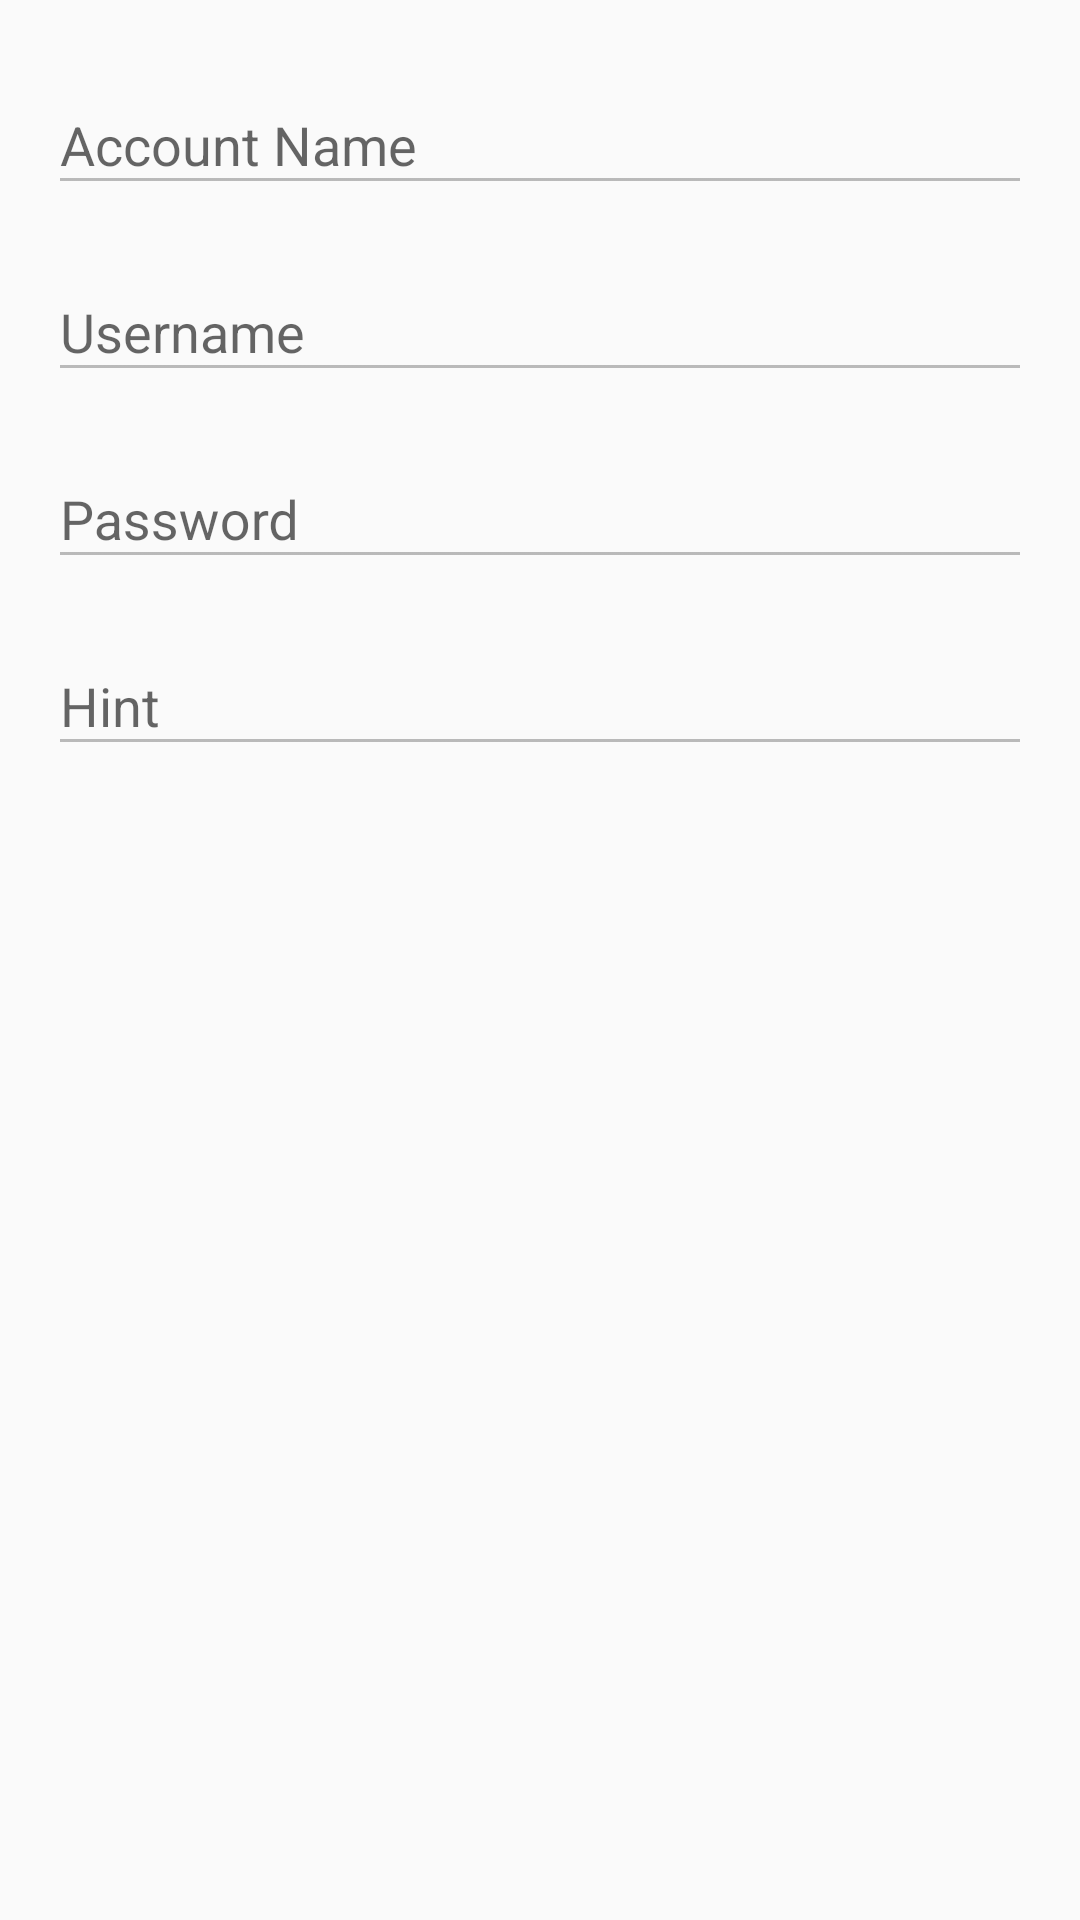

Here is an Android app screen rendered from its layout file. Give the layout XML and the strings, colors and styles it references.
<!-- AndroidManifest.xml: application theme AppTheme -->
<!-- res/layout/fragment_detail.xml -->
<?xml version="1.0" encoding="utf-8"?>
<androidx.constraintlayout.widget.ConstraintLayout xmlns:android="http://schemas.android.com/apk/res/android"
    xmlns:app="http://schemas.android.com/apk/res-auto"
    xmlns:tools="http://schemas.android.com/tools"
    android:layout_width="match_parent"
    android:layout_height="match_parent"
    android:padding="@dimen/spacing_content_left_right"
    tools:context=".features.add.AddPasswordFragment">

    <com.google.android.material.textfield.TextInputLayout
        android:id="@+id/input_account"
        android:layout_width="match_parent"
        android:layout_height="wrap_content"
        android:enabled="false"
        app:layout_constraintLeft_toLeftOf="parent"
        app:layout_constraintTop_toTopOf="parent">

        <com.google.android.material.textfield.TextInputEditText
            android:id="@+id/tv_account_name"
            android:layout_width="match_parent"
            android:layout_height="wrap_content"
            android:hint="@string/fragment_ap_account_name_hint" />

    </com.google.android.material.textfield.TextInputLayout>

    <com.google.android.material.textfield.TextInputLayout
        android:id="@+id/input_username"
        android:layout_width="match_parent"
        android:layout_height="wrap_content"
        android:layout_marginTop="@dimen/spacing_between_inputs"
        android:enabled="false"
        app:layout_constraintLeft_toLeftOf="parent"
        app:layout_constraintTop_toBottomOf="@+id/input_account">

        <com.google.android.material.textfield.TextInputEditText
            android:id="@+id/tv_username"
            android:layout_width="match_parent"
            android:layout_height="wrap_content"
            android:hint="@string/fragment_ap_username_hint" />

    </com.google.android.material.textfield.TextInputLayout>

    <com.google.android.material.textfield.TextInputLayout
        android:id="@+id/input_password"
        android:layout_width="match_parent"
        android:layout_height="wrap_content"
        android:layout_marginTop="@dimen/spacing_between_inputs"
        android:enabled="false"
        app:layout_constraintLeft_toLeftOf="parent"
        app:layout_constraintTop_toBottomOf="@+id/input_username">

        <com.google.android.material.textfield.TextInputEditText
            android:id="@+id/tv_password"
            android:layout_width="match_parent"
            android:layout_height="wrap_content"
            android:hint="@string/fragment_ap_password_hint"
            android:inputType="textPassword" />

    </com.google.android.material.textfield.TextInputLayout>

    <androidx.appcompat.widget.AppCompatImageView
        android:id="@+id/img_show_password"
        android:layout_width="@dimen/password_detail_eye_icon_width_height"
        android:layout_height="@dimen/password_detail_eye_icon_width_height"
        android:layout_marginEnd="@dimen/password_detail_eye_icon_margin_right"
        android:scaleType="center"
        android:src="@drawable/ic_eye"
        android:tint="@color/selector_eye_color"
        app:layout_constraintBottom_toBottomOf="@+id/input_password"
        app:layout_constraintRight_toRightOf="@+id/input_password"
        app:layout_constraintTop_toTopOf="@+id/input_password" />

    <com.google.android.material.textfield.TextInputLayout
        android:id="@+id/input_hint"
        android:layout_width="match_parent"
        android:layout_height="wrap_content"
        android:layout_marginTop="@dimen/spacing_between_inputs"
        android:enabled="false"
        app:layout_constraintLeft_toLeftOf="parent"
        app:layout_constraintTop_toBottomOf="@+id/input_password">

        <com.google.android.material.textfield.TextInputEditText
            android:id="@+id/tv_hint"
            android:layout_width="match_parent"
            android:layout_height="wrap_content"
            android:hint="@string/fragment_ap_hint" />

    </com.google.android.material.textfield.TextInputLayout>

    <androidx.appcompat.widget.AppCompatButton
        android:id="@+id/btn_update"
        android:layout_width="match_parent"
        android:layout_height="wrap_content"
        android:layout_marginTop="@dimen/add_password_btn_add_margin_top"
        android:text="@string/fragment_detail_btn_update"
        android:visibility="invisible"
        app:layout_constraintTop_toBottomOf="@+id/input_hint" />

</androidx.constraintlayout.widget.ConstraintLayout>
<!-- resources referenced by this layout -->
<resources>
  <dimen name="add_password_btn_add_margin_top">30dp</dimen>
  <dimen name="password_detail_eye_icon_margin_right">10dp</dimen>
  <dimen name="password_detail_eye_icon_width_height">32dp</dimen>
  <dimen name="spacing_between_inputs">10dp</dimen>
  <dimen name="spacing_content_left_right">16dp</dimen>
  <string name="fragment_ap_account_name_hint">Account Name</string>
  <string name="fragment_ap_hint">Hint</string>
  <string name="fragment_ap_password_hint">Password</string>
  <string name="fragment_ap_username_hint">Username</string>
  <string name="fragment_detail_btn_update">Update</string>
  <style name="AppTheme" parent="Theme.AppCompat.Light.DarkActionBar">
          <item name="colorPrimary">@color/colorPrimary</item>
          <item name="colorPrimaryDark">@color/colorPrimaryDark</item>
          <item name="colorAccent">@color/colorAccent</item>
          <item name="buttonStyle">@style/AppTheme.button</item>
          <item name="editTextStyle">@style/AppTheme.inputText</item>
      </style>
  <color name="colorPrimary">#2196f3</color>
  <color name="colorPrimaryDark">#0069c0</color>
  <color name="colorAccent">#6ec6ff</color>
  <style name="AppTheme.button" parent="Widget.AppCompat.Button">
          <item name="backgroundTint">@color/colorSecondary</item>
          <item name="android:textColor">@color/colorWhite</item>
      </style>
  <style name="AppTheme.inputText" parent="Widget.AppCompat.EditText">
          <item name="android:textColor">@color/selector_edit_text_color</item>
      </style>
  <color name="colorSecondary">#00796b</color>
  <color name="colorWhite">#ffffff</color>
</resources>
